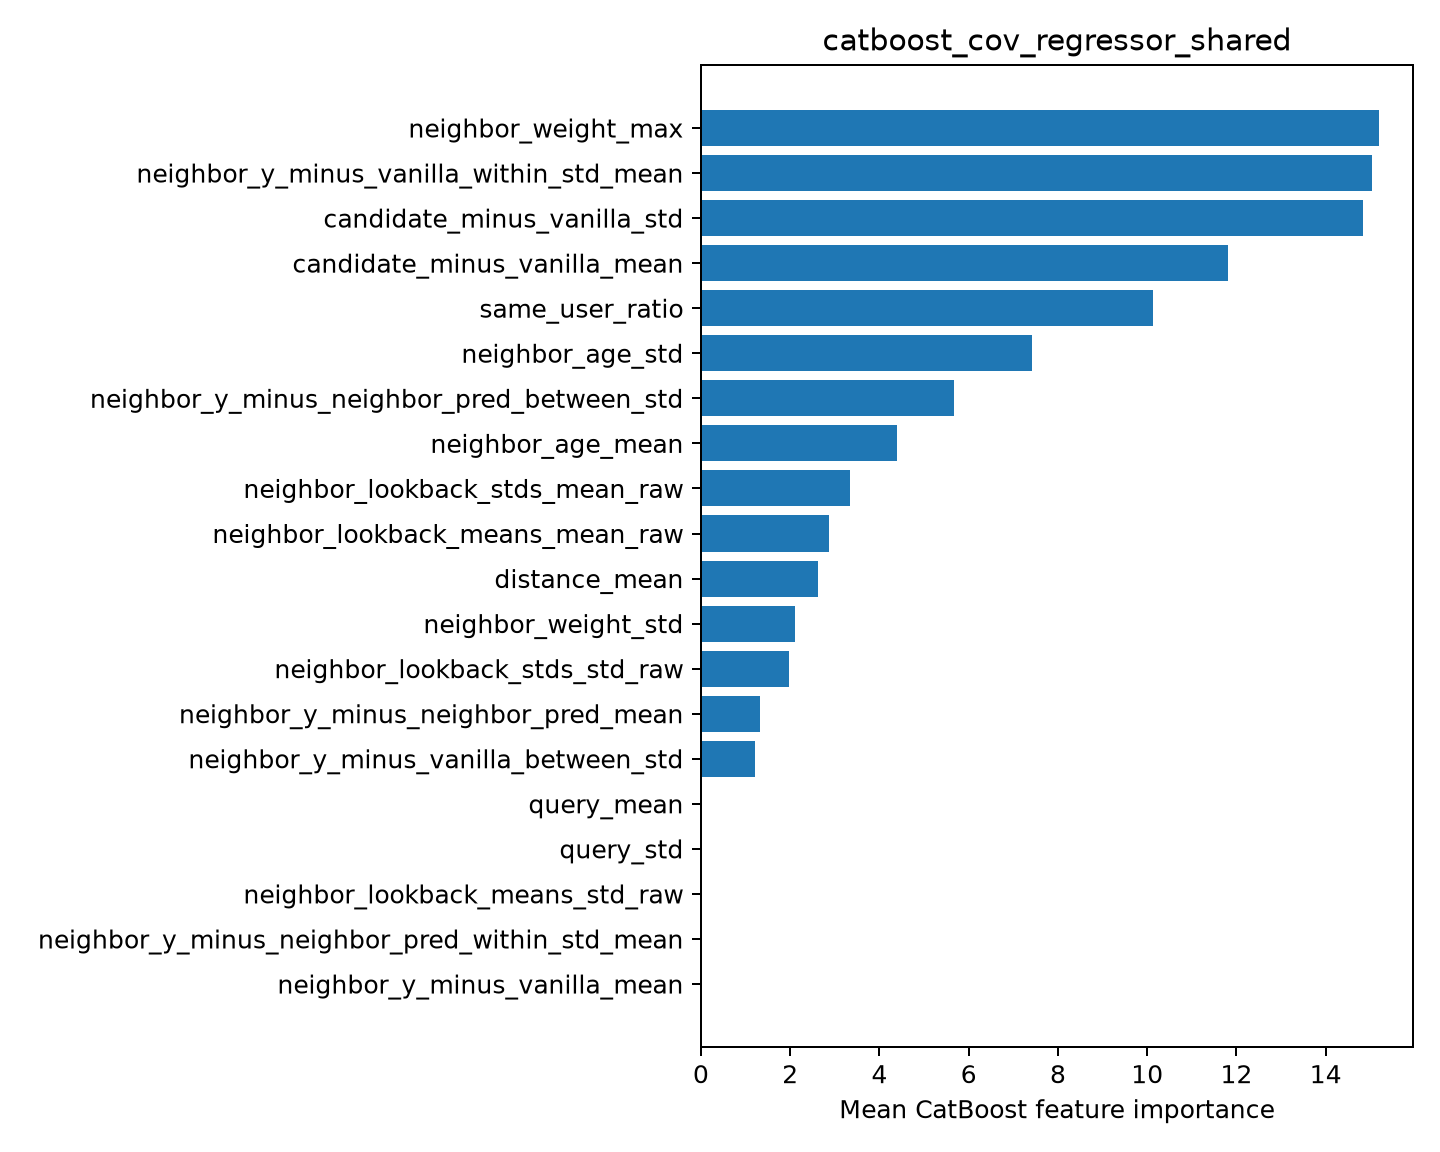

The file beside this chart, header and first rows:
feature, importance
neighbor_weight_max, 15.2
neighbor_y_minus_vanilla_within_std_mean, 15.04
candidate_minus_vanilla_std, 14.83
candidate_minus_vanilla_mean, 11.82
same_user_ratio, 10.14
neighbor_age_std, 7.428
neighbor_y_minus_neighbor_pred_between_s…, 5.676
neighbor_age_mean, 4.385
neighbor_lookback_stds_mean_raw, 3.349
neighbor_lookback_means_mean_raw, 2.878
distance_mean, 2.622
neighbor_weight_std, 2.098
neighbor_lookback_stds_std_raw, 1.977
neighbor_y_minus_neighbor_pred_mean, 1.325
neighbor_y_minus_vanilla_between_std, 1.214
query_mean, 0.01875
query_std, 0.01536
neighbor_lookback_means_std_raw, 2.727156285344332e-07
neighbor_y_minus_neighbor_pred_within_st…, 0.0
neighbor_y_minus_vanilla_mean, 0.0
